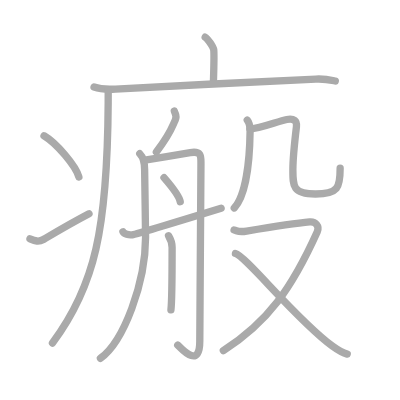
t = 0.00 s
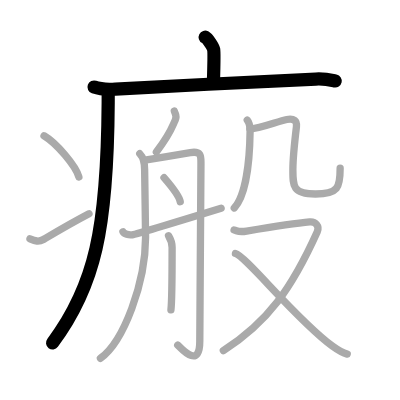
t = 3.00 s
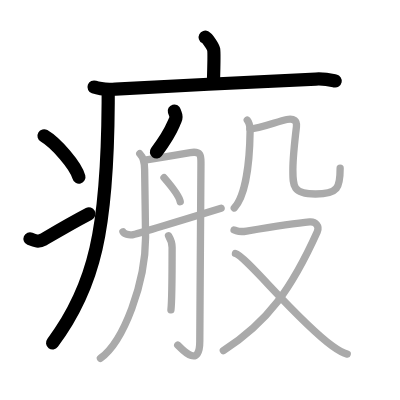
t = 6.00 s
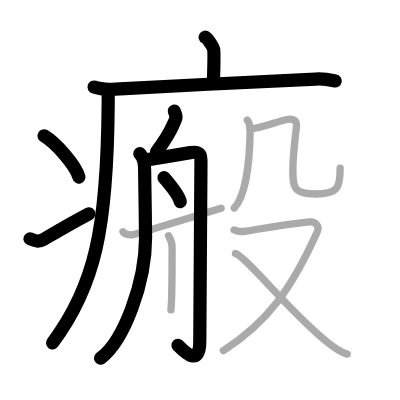
t = 9.00 s
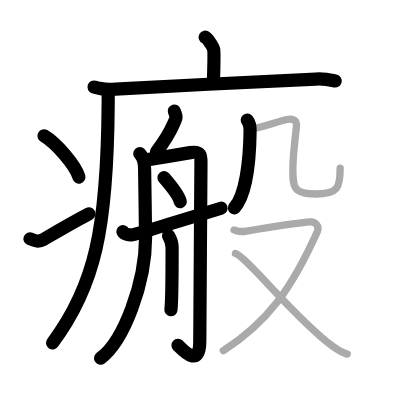
t = 12.00 s
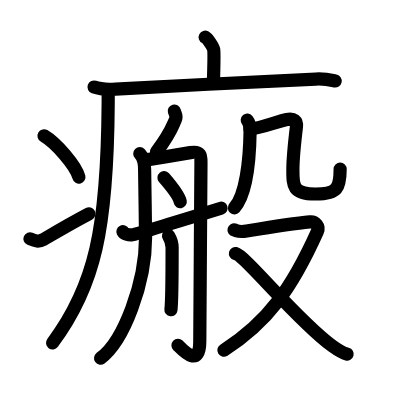
t = 15.00 s

The animated SVG that drew these frames (rendered in a browser with its animation timeline set to each time). Animation: 15 SMIL elements (animate=15); one cycle of 15.00 s.

<?xml version="1.0" standalone="no"?>
<!DOCTYPE svg PUBLIC "-//W3C//DTD SVG 1.1//EN"   "http://www.w3.org/Graphics/SVG/1.1/DTD/svg11.dtd">
<svg width="400px" height="400px"  version="1.1" xmlns="http://www.w3.org/2000/svg">
  <defs>
    <marker id="Triangle" viewBox="0 0 10 10" refX="0" refY="5" markerUnits="strokeWidth" markerWidth="3" style="stroke-opacity:0%;fill:#aaaaaa;" markerHeight="2" orient="auto">
      <path d="M 0 0 L 10 5 L 0 10 z" />
    </marker>
    
    <marker id="Arrow" viewBox="0 0 10 10" refX="5" refY="5" markerUnits="strokeWidth" markerWidth="1.8" style="stroke-opacity:0%;fill:#770000;" markerHeight="2" orient="auto">
      <path d="M 0 4 L 6 4 L 4 1 L 10 5 L 4 9 L 6 6 L 0 6 z" />
        <circle cx="5" cy="5" r="5" />
      </marker>
    
    <marker id="TriangleRed" viewBox="0 0 10 10" refX="0" refY="5" markerUnits="strokeWidth" markerWidth="3" style="stroke-opacity:0%;fill:#CC0000;" markerHeight="2" orient="auto">
      <path d="M 0 0 L 10 5 L 0 10 z" />
    </marker>
    
    <marker id="ArrowRed" viewBox="0 0 10 10" refX="5" refY="5" markerUnits="strokeWidth" markerWidth="1.8" style="stroke-opacity:0%;fill:#CC0000;" markerHeight="2" orient="auto">
      <path d="M 0 4 L 6 4 L 4 1 L 10 5 L 4 9 L 6 6 L 0 6 z" />
        <circle cx="5" cy="5" r="5" />
      </marker>
    
  </defs>
  
  <path style="fill:#ffffff; fill-opacity:100%; fill-rule:evenodd; stroke-width:0;" d="M 0 0 L 400px 0 L 400px 400px L 0 400px L 0 0" />

  <g transform="scale(3.6697247706422 3.6697247706422)">
<path style="fill:none; fill-opacity:0%; fill-rule:evenodd; stroke:#aaaaaa; stroke-opacity:100%; stroke-width: 1.5pt; stroke-linejoin:round; stroke-linecap:round;" d="M55.91 10.13c0.7 0.36 2.18 2.66 2.32 3.37c0.14 0.71 0.07 4.3-0.07 8.74"></path>
<path style="fill:none; fill-opacity:0%; fill-rule:evenodd; stroke:#aaaaaa; stroke-opacity:100%; stroke-width: 1.5pt; stroke-linejoin:round; stroke-linecap:round;" d="M25.63 23.73c1.52 0.54 4.3 0.63 5.82 0.54c15.8-0.91 40.55-2.02 54.61-2.73c2.53-0.13 4.05 0.26 5.31 0.53"></path>
<path style="fill:none; fill-opacity:0%; fill-rule:evenodd; stroke:#aaaaaa; stroke-opacity:100%; stroke-width: 1.5pt; stroke-linejoin:round; stroke-linecap:round;" d="M29.49 24.5c0 1.19 0 2.36-0.01 3.51c-0.21 34.36-3.62 50.01-15.18 65.46"></path>
<path style="fill:none; fill-opacity:0%; fill-rule:evenodd; stroke:#aaaaaa; stroke-opacity:100%; stroke-width: 1.5pt; stroke-linejoin:round; stroke-linecap:round;" d="M12 37c3.35 1.98 8.66 8.16 9.5 11.25"></path>
<path style="fill:none; fill-opacity:0%; fill-rule:evenodd; stroke:#aaaaaa; stroke-opacity:100%; stroke-width: 1.5pt; stroke-linejoin:round; stroke-linecap:round;" d="M8.17 65.07c1.44 0.61 2.38 0.93 3.65 0.19c5.11-3 7.68-4.52 12.43-7.01"></path>
<path style="fill:none; fill-opacity:0%; fill-rule:evenodd; stroke:#aaaaaa; stroke-opacity:100%; stroke-width: 1.5pt; stroke-linejoin:round; stroke-linecap:round;" d="M47.5 30.25c0.28 1 0.82 1.29 0.24 2.51c-0.9 1.88-1 3.16-5.13 8.67"></path>
<path style="fill:none; fill-opacity:0%; fill-rule:evenodd; stroke:#aaaaaa; stroke-opacity:100%; stroke-width: 1.5pt; stroke-linejoin:round; stroke-linecap:round;" d="M38.09 41.89c1.05 1.07 1.32 2.95 1.32 4.3s0.26 16.06 0.26 18.48c0 12.34-5.92 28.34-12.3 32.96"></path>
<path style="fill:none; fill-opacity:0%; fill-rule:evenodd; stroke:#aaaaaa; stroke-opacity:100%; stroke-width: 1.5pt; stroke-linejoin:round; stroke-linecap:round;" d="M39.5 43.63c3.4-0.54 9.28-1.51 12.35-2.04s2.91 1.07 2.91 2.94s-0.32 45.76-0.32 48.44c0 8.03-5.37 1.6-6.01 1.07"></path>
<path style="fill:none; fill-opacity:0%; fill-rule:evenodd; stroke:#aaaaaa; stroke-opacity:100%; stroke-width: 1.5pt; stroke-linejoin:round; stroke-linecap:round;" d="M44.69 48.41c1.18 1.36 4.13 4.97 4.43 6.56"></path>
<path style="fill:none; fill-opacity:0%; fill-rule:evenodd; stroke:#aaaaaa; stroke-opacity:100%; stroke-width: 1.5pt; stroke-linejoin:round; stroke-linecap:round;" d="M45.93 64.24c0.81 1.34 0.97 2.14 0.97 3.21c0 1.07 0 14.33-0.32 16.99"></path>
<path style="fill:none; fill-opacity:0%; fill-rule:evenodd; stroke:#aaaaaa; stroke-opacity:100%; stroke-width: 1.5pt; stroke-linejoin:round; stroke-linecap:round;" d="M33.5 63.14c0.3 0.62 1.61 1 2.56 0.84c0.95-0.17 21.29-6.36 24.19-7.25"></path>
<path style="fill:none; fill-opacity:0%; fill-rule:evenodd; stroke:#aaaaaa; stroke-opacity:100%; stroke-width: 1.5pt; stroke-linejoin:round; stroke-linecap:round;" d="M67.38 32.75c0.62 0.75 0.78 2.21 0.77 3c-0.1 8.14-1.17 17.51-4.31 20.92"></path>
<path style="fill:none; fill-opacity:0%; fill-rule:evenodd; stroke:#aaaaaa; stroke-opacity:100%; stroke-width: 1.5pt; stroke-linejoin:round; stroke-linecap:round;" d="M68.1 35.08c1.88 0.24 7.64-2.03 10.05-2.51c1.98-0.39 2.82 0.36 2.63 1.98c-0.38 3.18-0.97 8.56-0.97 11.74c0 4.4-0.06 6.58 6.14 6.58c6.17 0 6.74-1.75 6.74-7.04"></path>
<path style="fill:none; fill-opacity:0%; fill-rule:evenodd; stroke:#aaaaaa; stroke-opacity:100%; stroke-width: 1.5pt; stroke-linejoin:round; stroke-linecap:round;" d="M63.78 62.67c1.1 0.29 1.22 0.66 3.43 0.29c4.29-0.71 14.04-2.21 17.19-2.5c1.56-0.14 2.73 1.18 2.06 2.68C79.5 78.59 73 87.75 60.86 95.53"></path>
<path style="fill:none; fill-opacity:0%; fill-rule:evenodd; stroke:#aaaaaa; stroke-opacity:100%; stroke-width: 1.5pt; stroke-linejoin:round; stroke-linecap:round;" d="M64.16 69.08c2.82 0.65 16.59 18.07 26.4 25.2c1.53 1.11 2.64 1.85 4.06 2.22"></path>

<path style="fill:none; fill-opacity:0%; fill-rule:evenodd; stroke:#000000; stroke-opacity:100%; stroke-width: 2.7pt; stroke-linejoin:round; stroke-linecap:round;" d="M55.91 10.13c0.7 0.36 2.18 2.66 2.32 3.37c0.14 0.71 0.07 4.3-0.07 8.74" pathLength="100" stroke-dashoffset="100" stroke-dasharray="100 105"><animate id="dashAnim1" attributeName="stroke-dashoffset" from="100" to="0" dur="1s" calcMode="linear" fill="freeze"/></path>
<path style="fill:none; fill-opacity:0%; fill-rule:evenodd; stroke:#000000; stroke-opacity:100%; stroke-width: 2.7pt; stroke-linejoin:round; stroke-linecap:round;" d="M25.63 23.73c1.52 0.54 4.3 0.63 5.82 0.54c15.8-0.91 40.55-2.02 54.61-2.73c2.53-0.13 4.05 0.26 5.31 0.53" pathLength="100" stroke-dashoffset="100" stroke-dasharray="100 105"><animate id="dashAnim2" attributeName="stroke-dashoffset" from="100" to="0" dur="1s" calcMode="linear" begin="dashAnim1.end" fill="freeze"/></path>
<path style="fill:none; fill-opacity:0%; fill-rule:evenodd; stroke:#000000; stroke-opacity:100%; stroke-width: 2.7pt; stroke-linejoin:round; stroke-linecap:round;" d="M29.49 24.5c0 1.19 0 2.36-0.01 3.51c-0.21 34.36-3.62 50.01-15.18 65.46" pathLength="100" stroke-dashoffset="100" stroke-dasharray="100 105"><animate id="dashAnim3" attributeName="stroke-dashoffset" from="100" to="0" dur="1s" calcMode="linear" begin="dashAnim2.end" fill="freeze"/></path>
<path style="fill:none; fill-opacity:0%; fill-rule:evenodd; stroke:#000000; stroke-opacity:100%; stroke-width: 2.7pt; stroke-linejoin:round; stroke-linecap:round;" d="M12 37c3.35 1.98 8.66 8.16 9.5 11.25" pathLength="100" stroke-dashoffset="100" stroke-dasharray="100 105"><animate id="dashAnim4" attributeName="stroke-dashoffset" from="100" to="0" dur="1s" calcMode="linear" begin="dashAnim3.end" fill="freeze"/></path>
<path style="fill:none; fill-opacity:0%; fill-rule:evenodd; stroke:#000000; stroke-opacity:100%; stroke-width: 2.7pt; stroke-linejoin:round; stroke-linecap:round;" d="M8.17 65.07c1.44 0.61 2.38 0.93 3.65 0.19c5.11-3 7.68-4.52 12.43-7.01" pathLength="100" stroke-dashoffset="100" stroke-dasharray="100 105"><animate id="dashAnim5" attributeName="stroke-dashoffset" from="100" to="0" dur="1s" calcMode="linear" begin="dashAnim4.end" fill="freeze"/></path>
<path style="fill:none; fill-opacity:0%; fill-rule:evenodd; stroke:#000000; stroke-opacity:100%; stroke-width: 2.7pt; stroke-linejoin:round; stroke-linecap:round;" d="M47.5 30.25c0.28 1 0.82 1.29 0.24 2.51c-0.9 1.88-1 3.16-5.13 8.67" pathLength="100" stroke-dashoffset="100" stroke-dasharray="100 105"><animate id="dashAnim6" attributeName="stroke-dashoffset" from="100" to="0" dur="1s" calcMode="linear" begin="dashAnim5.end" fill="freeze"/></path>
<path style="fill:none; fill-opacity:0%; fill-rule:evenodd; stroke:#000000; stroke-opacity:100%; stroke-width: 2.7pt; stroke-linejoin:round; stroke-linecap:round;" d="M38.09 41.89c1.05 1.07 1.32 2.95 1.32 4.3s0.26 16.06 0.26 18.48c0 12.34-5.92 28.34-12.3 32.96" pathLength="100" stroke-dashoffset="100" stroke-dasharray="100 105"><animate id="dashAnim7" attributeName="stroke-dashoffset" from="100" to="0" dur="1s" calcMode="linear" begin="dashAnim6.end" fill="freeze"/></path>
<path style="fill:none; fill-opacity:0%; fill-rule:evenodd; stroke:#000000; stroke-opacity:100%; stroke-width: 2.7pt; stroke-linejoin:round; stroke-linecap:round;" d="M39.5 43.63c3.4-0.54 9.28-1.51 12.35-2.04s2.91 1.07 2.91 2.94s-0.32 45.76-0.32 48.44c0 8.03-5.37 1.6-6.01 1.07" pathLength="100" stroke-dashoffset="100" stroke-dasharray="100 105"><animate id="dashAnim8" attributeName="stroke-dashoffset" from="100" to="0" dur="1s" calcMode="linear" begin="dashAnim7.end" fill="freeze"/></path>
<path style="fill:none; fill-opacity:0%; fill-rule:evenodd; stroke:#000000; stroke-opacity:100%; stroke-width: 2.7pt; stroke-linejoin:round; stroke-linecap:round;" d="M44.69 48.41c1.18 1.36 4.13 4.97 4.43 6.56" pathLength="100" stroke-dashoffset="100" stroke-dasharray="100 105"><animate id="dashAnim9" attributeName="stroke-dashoffset" from="100" to="0" dur="1s" calcMode="linear" begin="dashAnim8.end" fill="freeze"/></path>
<path style="fill:none; fill-opacity:0%; fill-rule:evenodd; stroke:#000000; stroke-opacity:100%; stroke-width: 2.7pt; stroke-linejoin:round; stroke-linecap:round;" d="M45.93 64.24c0.81 1.34 0.97 2.14 0.97 3.21c0 1.07 0 14.33-0.32 16.99" pathLength="100" stroke-dashoffset="100" stroke-dasharray="100 105"><animate id="dashAnim10" attributeName="stroke-dashoffset" from="100" to="0" dur="1s" calcMode="linear" begin="dashAnim9.end" fill="freeze"/></path>
<path style="fill:none; fill-opacity:0%; fill-rule:evenodd; stroke:#000000; stroke-opacity:100%; stroke-width: 2.7pt; stroke-linejoin:round; stroke-linecap:round;" d="M33.5 63.14c0.3 0.62 1.61 1 2.56 0.84c0.95-0.17 21.29-6.36 24.19-7.25" pathLength="100" stroke-dashoffset="100" stroke-dasharray="100 105"><animate id="dashAnim11" attributeName="stroke-dashoffset" from="100" to="0" dur="1s" calcMode="linear" begin="dashAnim10.end" fill="freeze"/></path>
<path style="fill:none; fill-opacity:0%; fill-rule:evenodd; stroke:#000000; stroke-opacity:100%; stroke-width: 2.7pt; stroke-linejoin:round; stroke-linecap:round;" d="M67.38 32.75c0.62 0.75 0.78 2.21 0.77 3c-0.1 8.14-1.17 17.51-4.31 20.92" pathLength="100" stroke-dashoffset="100" stroke-dasharray="100 105"><animate id="dashAnim12" attributeName="stroke-dashoffset" from="100" to="0" dur="1s" calcMode="linear" begin="dashAnim11.end" fill="freeze"/></path>
<path style="fill:none; fill-opacity:0%; fill-rule:evenodd; stroke:#000000; stroke-opacity:100%; stroke-width: 2.7pt; stroke-linejoin:round; stroke-linecap:round;" d="M68.1 35.08c1.88 0.24 7.64-2.03 10.05-2.51c1.98-0.39 2.82 0.36 2.63 1.98c-0.38 3.18-0.97 8.56-0.97 11.74c0 4.4-0.06 6.58 6.14 6.58c6.17 0 6.74-1.75 6.74-7.04" pathLength="100" stroke-dashoffset="100" stroke-dasharray="100 105"><animate id="dashAnim13" attributeName="stroke-dashoffset" from="100" to="0" dur="1s" calcMode="linear" begin="dashAnim12.end" fill="freeze"/></path>
<path style="fill:none; fill-opacity:0%; fill-rule:evenodd; stroke:#000000; stroke-opacity:100%; stroke-width: 2.7pt; stroke-linejoin:round; stroke-linecap:round;" d="M63.78 62.67c1.1 0.29 1.22 0.66 3.43 0.29c4.29-0.71 14.04-2.21 17.19-2.5c1.56-0.14 2.73 1.18 2.06 2.68C79.5 78.59 73 87.75 60.86 95.53" pathLength="100" stroke-dashoffset="100" stroke-dasharray="100 105"><animate id="dashAnim14" attributeName="stroke-dashoffset" from="100" to="0" dur="1s" calcMode="linear" begin="dashAnim13.end" fill="freeze"/></path>
<path style="fill:none; fill-opacity:0%; fill-rule:evenodd; stroke:#000000; stroke-opacity:100%; stroke-width: 2.7pt; stroke-linejoin:round; stroke-linecap:round;" d="M64.16 69.08c2.82 0.65 16.59 18.07 26.4 25.2c1.53 1.11 2.64 1.85 4.06 2.22" pathLength="100" stroke-dashoffset="100" stroke-dasharray="100 105"><animate id="dashAnim15" attributeName="stroke-dashoffset" from="100" to="0" dur="1s" calcMode="linear" begin="dashAnim14.end" fill="freeze"/></path>

</g>

</svg>  
          
